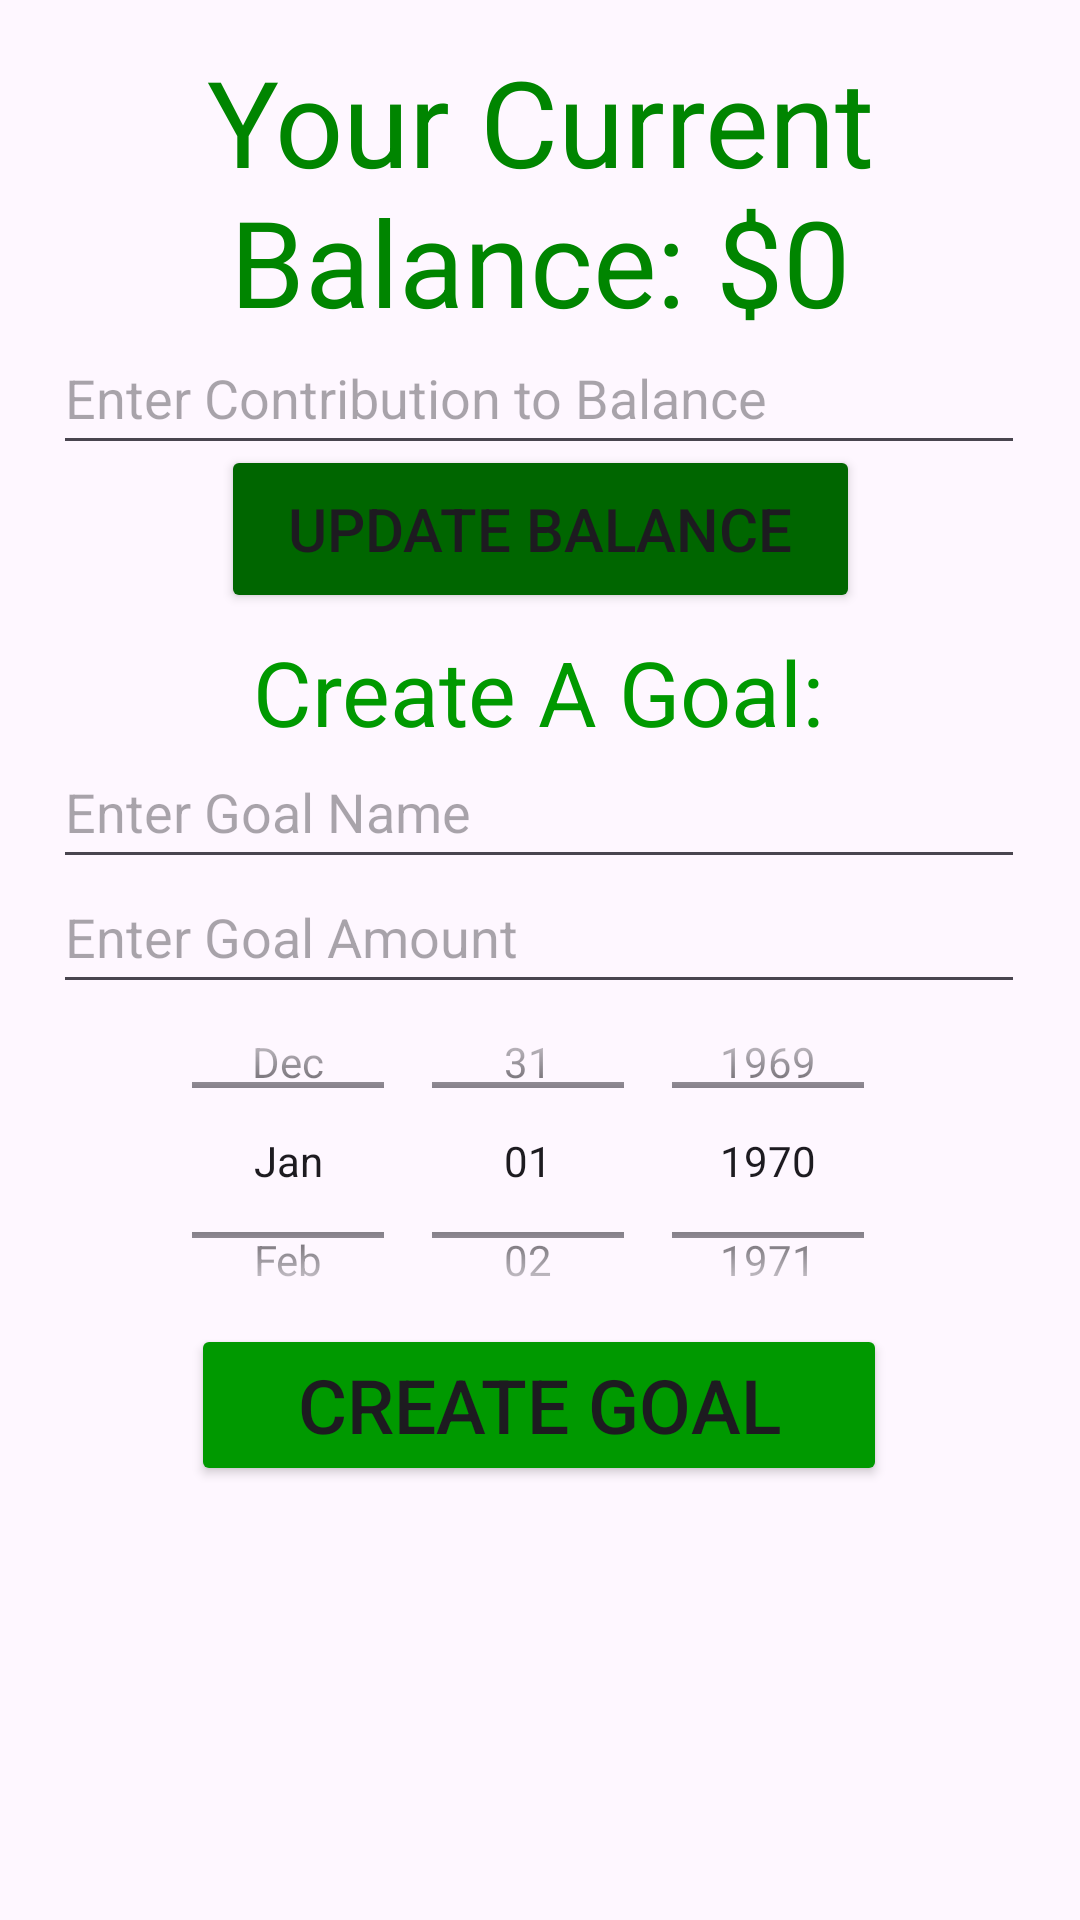

Write the Android layout XML for this screen, with the resource values it uses.
<!-- AndroidManifest.xml: application theme Theme.Dollardash -->
<!-- res/layout/activity_account_main.xml -->
<?xml version="1.0" encoding="utf-8"?>
<androidx.constraintlayout.widget.ConstraintLayout xmlns:android="http://schemas.android.com/apk/res/android"
    xmlns:app="http://schemas.android.com/apk/res-auto"
    xmlns:tools="http://schemas.android.com/tools"
    android:layout_width="match_parent"
    android:layout_height="match_parent">

    <Button
        android:id="@+id/updateBalance"
        android:layout_width="213dp"
        android:layout_height="56dp"
        android:backgroundTint="#006600"
        android:text="Update Balance"
        android:textSize="20sp"
        app:layout_constraintBottom_toBottomOf="parent"
        app:layout_constraintEnd_toEndOf="parent"
        app:layout_constraintStart_toStartOf="parent"
        app:layout_constraintTop_toTopOf="parent"
        app:layout_constraintVertical_bias="0.254"
        tools:ignore="MissingConstraints"
        />

    <TextView
        android:id="@+id/currBalance"
        android:layout_width="wrap_content"
        android:layout_height="wrap_content"
        android:text="Your Current Balance: $0"
        android:textAlignment="center"
        android:textColor="#008500"
        android:textSize="40sp"
        app:layout_constraintBottom_toBottomOf="parent"
        app:layout_constraintEnd_toEndOf="parent"
        app:layout_constraintHorizontal_bias="0.0"
        app:layout_constraintStart_toStartOf="parent"
        app:layout_constraintTop_toTopOf="parent"
        app:layout_constraintVertical_bias="0.025"
        tools:ignore="MissingConstraints" />

    <EditText
        android:id="@+id/inputtedBalance"
        android:layout_width="324dp"
        android:layout_height="48dp"
        android:hint="Enter Contribution to Balance"
        android:inputType="text"
        app:layout_constraintBottom_toBottomOf="parent"
        app:layout_constraintEnd_toEndOf="parent"
        app:layout_constraintHorizontal_bias="0.494"
        app:layout_constraintStart_toStartOf="parent"
        app:layout_constraintTop_toTopOf="parent"
        app:layout_constraintVertical_bias="0.181"
        tools:ignore="MissingConstraints" />

    <Button
        android:id="@+id/createGoalButton"
        android:layout_width="232dp"
        android:layout_height="54dp"
        android:backgroundTint="#009900"
        android:text="Create Goal"
        android:textSize="25sp"
        app:layout_constraintBottom_toBottomOf="parent"
        app:layout_constraintEnd_toEndOf="parent"
        app:layout_constraintHorizontal_bias="0.497"
        app:layout_constraintStart_toStartOf="parent"
        app:layout_constraintTop_toTopOf="parent"
        app:layout_constraintVertical_bias="0.753"
        tools:ignore="MissingConstraints" />

    <TextView
        android:id="@+id/createGoalTV"
        android:layout_width="wrap_content"
        android:layout_height="wrap_content"
        android:text="Create A Goal:"
        android:textAlignment="center"
        android:textColor="#009900"
        android:textSize="30sp"
        app:layout_constraintBottom_toBottomOf="parent"
        app:layout_constraintEnd_toEndOf="parent"
        app:layout_constraintHorizontal_bias="0.497"
        app:layout_constraintStart_toStartOf="parent"
        app:layout_constraintTop_toTopOf="parent"
        app:layout_constraintVertical_bias="0.351"
        tools:ignore="MissingConstraints" />

    <DatePicker
        android:id="@+id/datePicker"
        android:layout_width="325dp"
        android:layout_height="131dp"
        android:calendarViewShown="false"
        android:datePickerMode="spinner"
        app:layout_constraintBottom_toBottomOf="parent"
        app:layout_constraintEnd_toEndOf="parent"
        app:layout_constraintStart_toStartOf="parent"
        app:layout_constraintTop_toTopOf="parent"
        app:layout_constraintVertical_bias="0.631"
        tools:ignore="MissingConstraints" />

    <EditText
        android:id="@+id/enterGoalAmount"
        android:layout_width="324dp"
        android:layout_height="48dp"
        android:hint="Enter Goal Amount"
        android:inputType="text"
        app:layout_constraintBottom_toBottomOf="parent"
        app:layout_constraintEnd_toEndOf="parent"
        app:layout_constraintHorizontal_bias="0.494"
        app:layout_constraintStart_toStartOf="parent"
        app:layout_constraintTop_toTopOf="parent"
        app:layout_constraintVertical_bias="0.484"
        tools:ignore="MissingConstraints" />

    <EditText
        android:id="@+id/enterGoalName"
        android:layout_width="324dp"
        android:layout_height="48dp"
        android:hint="Enter Goal Name"
        android:inputType="text"
        app:layout_constraintBottom_toBottomOf="parent"
        app:layout_constraintEnd_toEndOf="parent"
        app:layout_constraintHorizontal_bias="0.494"
        app:layout_constraintStart_toStartOf="parent"
        app:layout_constraintTop_toTopOf="parent"
        app:layout_constraintVertical_bias="0.414"
        tools:ignore="MissingConstraints" />

    <ListView
        android:layout_width="393dp"
        android:layout_height="160dp"
        app:layout_constraintBottom_toBottomOf="parent"
        app:layout_constraintEnd_toEndOf="parent"
        app:layout_constraintStart_toStartOf="parent"
        app:layout_constraintTop_toTopOf="parent"
        app:layout_constraintVertical_bias="0.987"
        tools:ignore="MissingConstraints" />


</androidx.constraintlayout.widget.ConstraintLayout>
<!-- resources referenced by this layout -->
<resources>
  <style name="Theme.Dollardash" parent="Base.Theme.Dollardash" />
  <style name="Base.Theme.Dollardash" parent="Theme.Material3.DayNight.NoActionBar">
          
          
      </style>
</resources>
